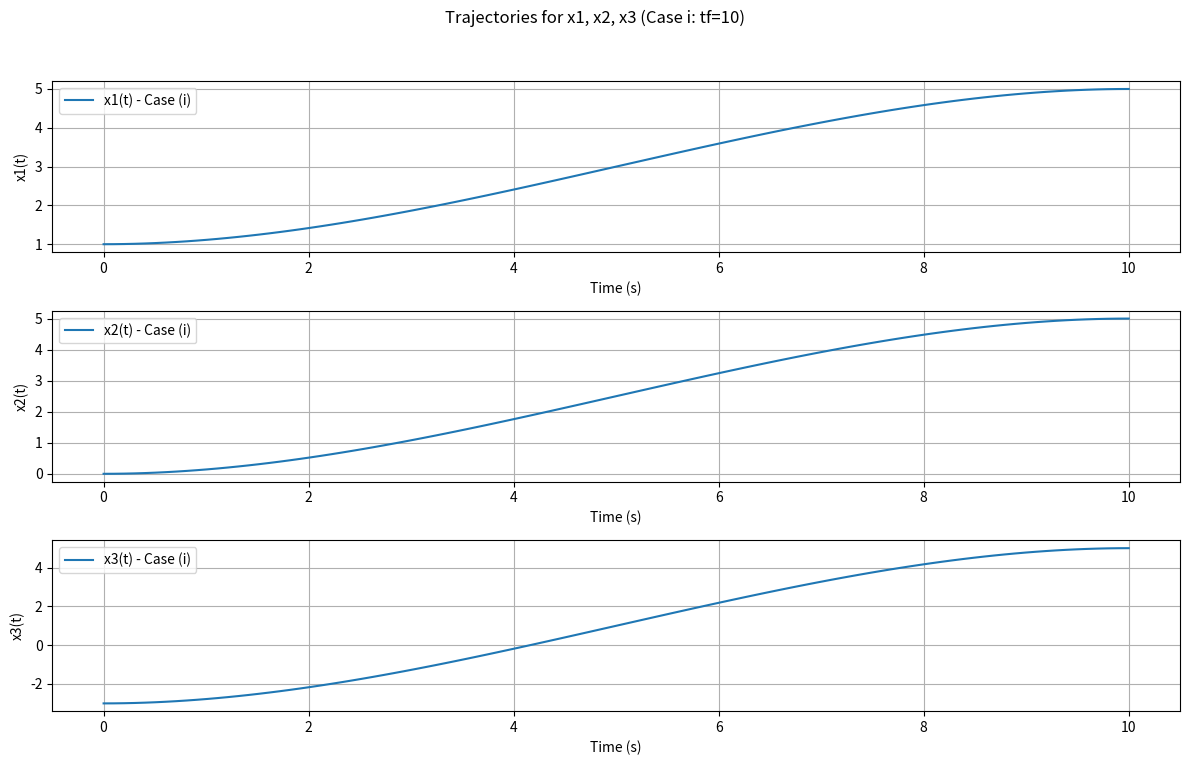
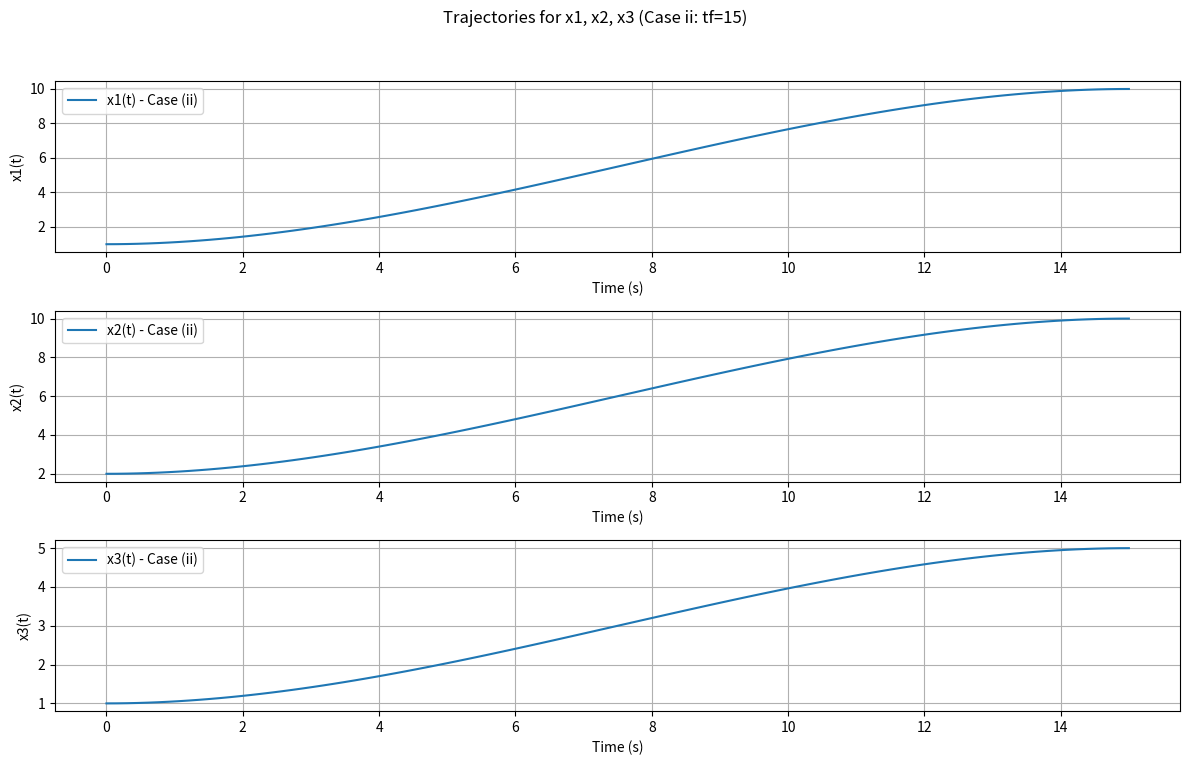

These charts were generated, in order, by the following Python code:
import numpy as np
import matplotlib.pyplot as plt

# Define four basis functions and their derivatives
def basis_functions(t):
    return np.array([1, t, t**2, t**3])

def basis_derivatives(t):
    return np.array([0, 1, 2*t, 3*t**2])

# Define six basis functions and their derivatives
def basis_functions_six(t):
    return np.array([1, t, t**2, t**3, t**4, t**5])

def basis_derivatives_six(t):
    return np.array([0, 1, 2*t, 3*t**2, 4*t**3, 5*t**4])

# Create matrix equation solver for either four or six basis functions
def create_matrix_eq(t0, tT, z0, zT, dz0, dzT, basis_func, basis_deriv_func):
    # Basis function values at t = 0 and t = T
    psi_0 = basis_func(t0)
    psi_T = basis_func(tT)
    dpsi_0 = basis_deriv_func(t0)
    dpsi_T = basis_deriv_func(tT)

    # Assemble matrix A and vector B for boundary conditions
    A = np.vstack([psi_0, dpsi_0, psi_T, dpsi_T])
    B = np.array([z0, dz0, zT, dzT])

    # Solve for the coefficients
    coeffs = np.linalg.solve(A, B)
    return coeffs

# Trajectory generation function
def trajectory(coeffs, t_vals, basis_func):
    basis_vals = np.array([basis_func(t) for t in t_vals])
    return basis_vals @ coeffs

# Define the initial and final conditions for both cases
# Case (i) conditions
t0_i, tT_i = 0, 10
x1_0_i, x1_T_i = 1, 5
x2_0_i, x2_T_i = 0, 5
x3_0_i, x3_T_i = -3, 5
x_0_i, x_T_i = 1, 1

# Case (ii) conditions
t0_ii, tT_ii = 0, 15
x1_0_ii, x1_T_ii = 1, 10
x2_0_ii, x2_T_ii = 2, 10
x3_0_ii, x3_T_ii = 1, 5
x_0_ii, x_T_ii = 1, 1

# Time values for plotting
t_vals_i = np.linspace(t0_i, tT_i, 100)
t_vals_ii = np.linspace(t0_ii, tT_ii, 100)

# Calculate coefficients for each case using four basis functions
x1_coeffs_i = create_matrix_eq(t0_i, tT_i, x1_0_i, x1_T_i, 0, 0, basis_functions, basis_derivatives)
x2_coeffs_i = create_matrix_eq(t0_i, tT_i, x2_0_i, x2_T_i, 0, 0, basis_functions, basis_derivatives)
x3_coeffs_i = create_matrix_eq(t0_i, tT_i, x3_0_i, x3_T_i, 0, 0, basis_functions, basis_derivatives)

x1_coeffs_ii = create_matrix_eq(t0_ii, tT_ii, x1_0_ii, x1_T_ii, 0, 0, basis_functions, basis_derivatives)
x2_coeffs_ii = create_matrix_eq(t0_ii, tT_ii, x2_0_ii, x2_T_ii, 0, 0, basis_functions, basis_derivatives)
x3_coeffs_ii = create_matrix_eq(t0_ii, tT_ii, x3_0_ii, x3_T_ii, 0, 0, basis_functions, basis_derivatives)

# Generate trajectories for both cases
x1_vals_i = trajectory(x1_coeffs_i, t_vals_i, basis_functions)
x2_vals_i = trajectory(x2_coeffs_i, t_vals_i, basis_functions)
x3_vals_i = trajectory(x3_coeffs_i, t_vals_i, basis_functions)

x1_vals_ii = trajectory(x1_coeffs_ii, t_vals_ii, basis_functions)
x2_vals_ii = trajectory(x2_coeffs_ii, t_vals_ii, basis_functions)
x3_vals_ii = trajectory(x3_coeffs_ii, t_vals_ii, basis_functions)

# Plot trajectories for Case (i)
plt.figure(figsize=(12, 8))
plt.subplot(3, 1, 1)
plt.plot(t_vals_i, x1_vals_i, label="x1(t) - Case (i)")
plt.xlabel("Time (s)")
plt.ylabel("x1(t)")
plt.legend()
plt.grid()

plt.subplot(3, 1, 2)
plt.plot(t_vals_i, x2_vals_i, label="x2(t) - Case (i)")
plt.xlabel("Time (s)")
plt.ylabel("x2(t)")
plt.legend()
plt.grid()

plt.subplot(3, 1, 3)
plt.plot(t_vals_i, x3_vals_i, label="x3(t) - Case (i)")
plt.xlabel("Time (s)")
plt.ylabel("x3(t)")
plt.legend()
plt.grid()

plt.suptitle("Trajectories for x1, x2, x3 (Case i: tf=10)")
plt.tight_layout(rect=[0, 0.03, 1, 0.95])
plt.show()

# Plot trajectories for Case (ii)
plt.figure(figsize=(12, 8))
plt.subplot(3, 1, 1)
plt.plot(t_vals_ii, x1_vals_ii, label="x1(t) - Case (ii)")
plt.xlabel("Time (s)")
plt.ylabel("x1(t)")
plt.legend()
plt.grid()

plt.subplot(3, 1, 2)
plt.plot(t_vals_ii, x2_vals_ii, label="x2(t) - Case (ii)")
plt.xlabel("Time (s)")
plt.ylabel("x2(t)")
plt.legend()
plt.grid()

plt.subplot(3, 1, 3)
plt.plot(t_vals_ii, x3_vals_ii, label="x3(t) - Case (ii)")
plt.xlabel("Time (s)")
plt.ylabel("x3(t)")
plt.legend()
plt.grid()

plt.suptitle("Trajectories for x1, x2, x3 (Case ii: tf=15)")
plt.tight_layout(rect=[0, 0.03, 1, 0.95])
plt.show()
